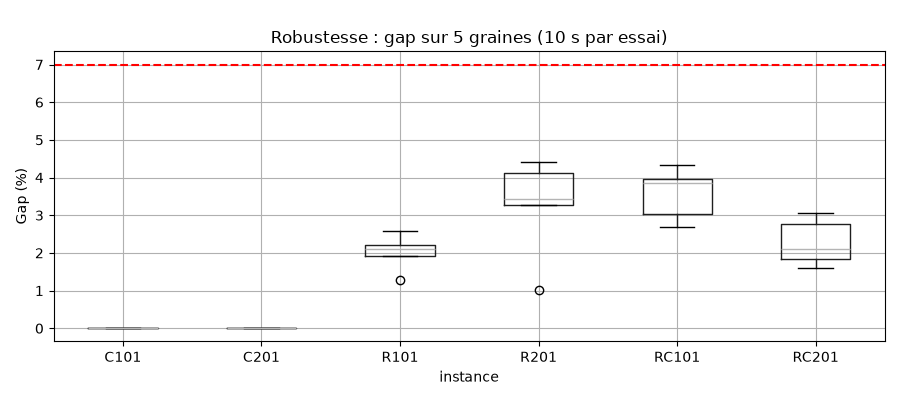

Values plotted in this chart, from the file beside it:
instance, graine, n, camions, cout, bks, gap_%, temps_s, valide, temps_max
C101, 0, 100, 10, 827.3, 827.3, 0.0, 10.0, True, 10
C101, 1, 100, 10, 827.3, 827.3, 0.0, 10.0, True, 10
C101, 2, 100, 10, 827.3, 827.3, 0.0, 10.0, True, 10
C101, 3, 100, 10, 827.3, 827.3, 0.0, 10.0, True, 10
C101, 4, 100, 10, 827.3, 827.3, 0.0, 10.0, True, 10
C201, 0, 100, 3, 589.1, 589.1, -0.0, 10.0, True, 10
C201, 1, 100, 3, 589.1, 589.1, -0.0, 10.0, True, 10
C201, 2, 100, 3, 589.1, 589.1, -0.0, 10.0, True, 10
C201, 3, 100, 3, 589.1, 589.1, -0.0, 10.0, True, 10
C201, 4, 100, 3, 589.1, 589.1, -0.0, 10.0, True, 10
R101, 0, 100, 22, 1674, 1638, 2.22, 10.0, True, 10
R101, 1, 100, 21, 1680, 1638, 2.57, 10.0, True, 10
R101, 2, 100, 21, 1672, 1638, 2.1, 10.0, True, 10
R101, 3, 100, 22, 1669, 1638, 1.93, 10.0, True, 10
R101, 4, 100, 21, 1659, 1638, 1.28, 10.0, True, 10
R201, 0, 100, 8, 1180, 1143, 3.26, 10.0, True, 10
R201, 1, 100, 8, 1182, 1143, 3.42, 10.0, True, 10
R201, 2, 100, 8, 1155, 1143, 1.01, 10.0, True, 10
R201, 3, 100, 7, 1194, 1143, 4.42, 10.0, True, 10
R201, 4, 100, 7, 1190, 1143, 4.12, 10.0, True, 10
RC101, 0, 100, 18, 1664, 1620, 2.7, 10.0, True, 10
RC101, 1, 100, 18, 1690, 1620, 4.33, 10.0, True, 10
RC101, 2, 100, 17, 1682, 1620, 3.85, 10.0, True, 10
RC101, 3, 100, 17, 1684, 1620, 3.97, 10.0, True, 10
RC101, 4, 100, 18, 1669, 1620, 3.03, 10.0, True, 10
RC201, 0, 100, 9, 1285, 1262, 1.84, 10.0, True, 10
RC201, 1, 100, 9, 1282, 1262, 1.61, 10.0, True, 10
RC201, 2, 100, 9, 1288, 1262, 2.11, 10.0, True, 10
RC201, 3, 100, 7, 1297, 1262, 2.77, 10.0, True, 10
RC201, 4, 100, 8, 1301, 1262, 3.07, 10.0, True, 10
